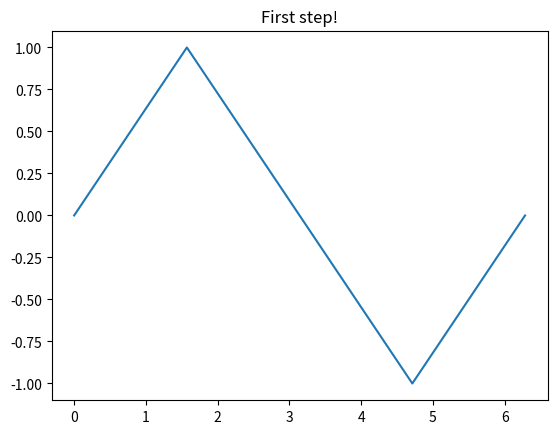

Write Python code to recreate this figure.
# 第一跳：环境验收小脚本
# 目标：确认 py312 工作间完整可用（解释器 / numpy / matplotlib 出图）
import sys

import numpy as np
import matplotlib.pyplot as plt

print("Interpreter:", sys.executable)
print("NumPy:", np.__version__)

x = np.linspace(0, 2 * np.pi, 5)
print(x)
plt.plot(x, np.sin(x))
plt.title("First step!")
plt.savefig("first_plot.png", dpi=120)
print("Saved first_plot.png - environment is ready!")
